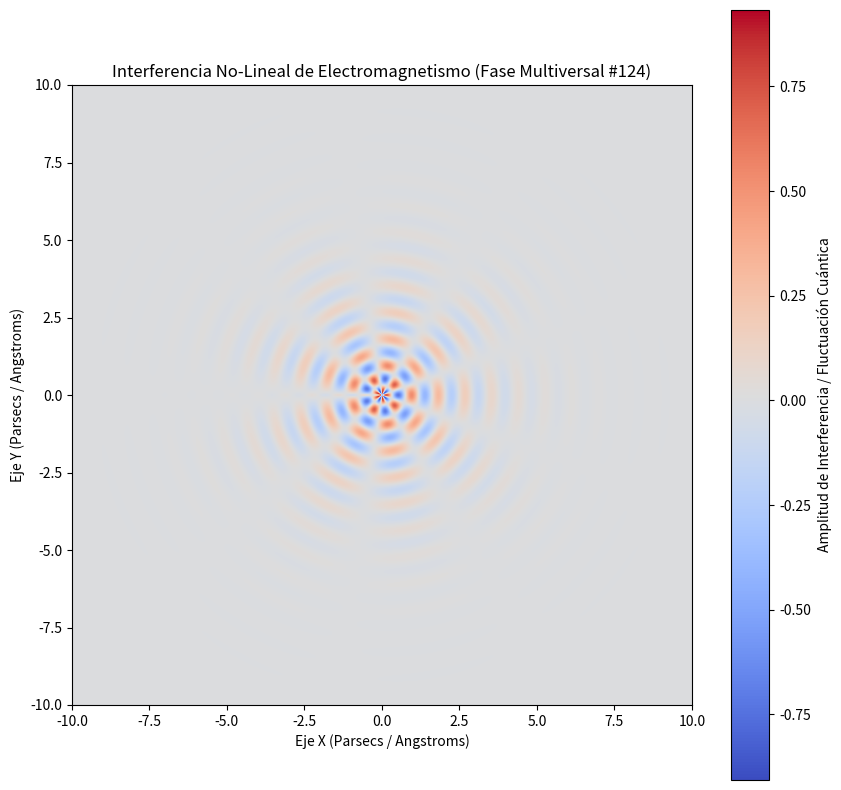

This figure's Python source:
%matplotlib inline
# Simulación Multiversal: Electromagnetismo - Variante 124
import numpy as np
import matplotlib.pyplot as plt

# Parámetros Físicos No-Lineales
omega_1 = 7.277
omega_2 = 4.562
lambda_decay = 0.654
phase_shift = 0.788

x = np.linspace(-10, 10, 800)
y = np.linspace(-10, 10, 800)
X, Y = np.meshgrid(x, y)

# Dinámica de Fluidos / Campos Tensor-Escalares (Fase Multiversal)
R = np.sqrt(X**2 + Y**2) + 1e-5
Z = (np.sin(omega_1 * R + phase_shift) * np.cos(omega_2 * np.arctan2(Y, X))) * np.exp(-lambda_decay * R)

plt.figure(figsize=(10, 10))
plt.imshow(Z, cmap='coolwarm', extent=[-10, 10, -10, 10], origin='lower')
plt.colorbar(label='Amplitud de Interferencia / Fluctuación Cuántica')
plt.title(r'Interferencia No-Lineal de Electromagnetismo (Fase Multiversal #124)')
plt.xlabel('Eje X (Parsecs / Angstroms)')
plt.ylabel('Eje Y (Parsecs / Angstroms)')
plt.show()
